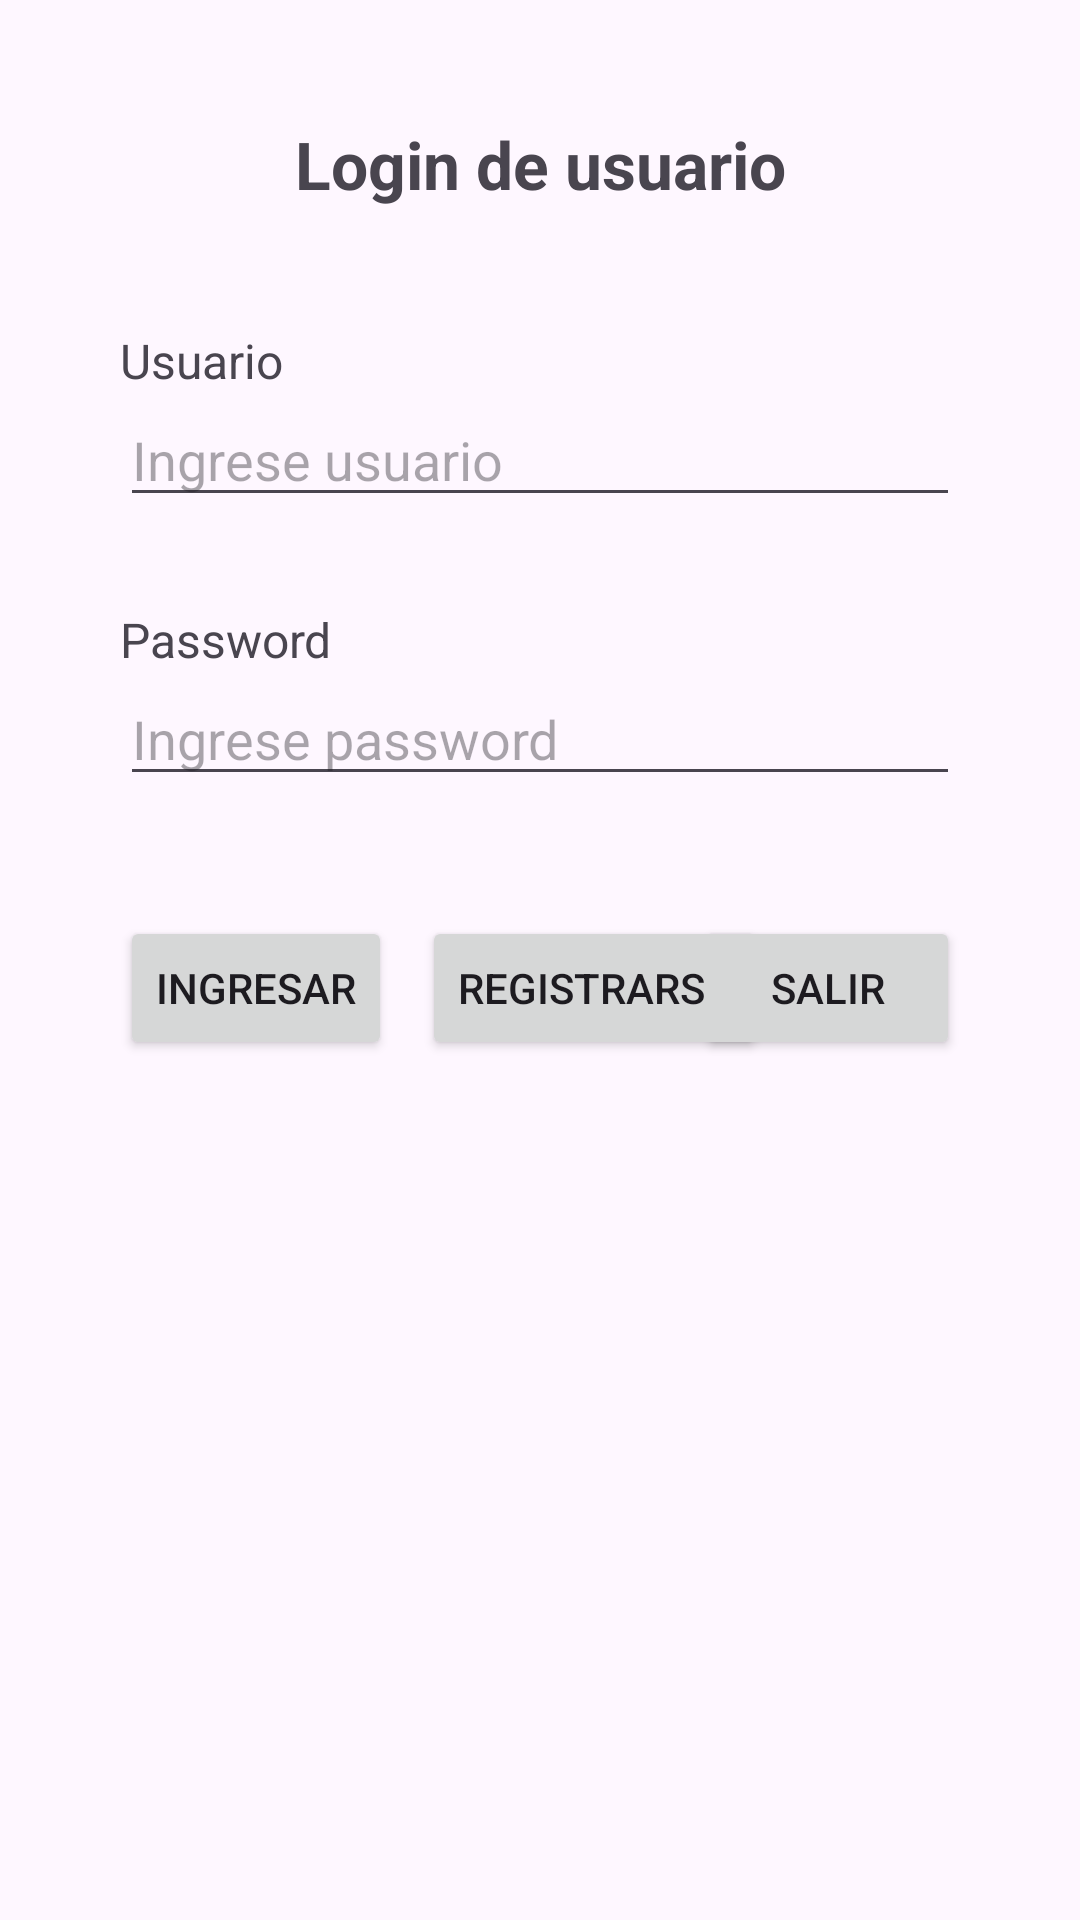

Layout XML and referenced resources for this Android screen:
<!-- AndroidManifest.xml: application theme Theme.LoginSharedPrefApp -->
<!-- res/layout/activity_main.xml -->
<?xml version="1.0" encoding="utf-8"?>
<androidx.constraintlayout.widget.ConstraintLayout xmlns:android="http://schemas.android.com/apk/res/android"
    xmlns:app="http://schemas.android.com/apk/res-auto"
    xmlns:tools="http://schemas.android.com/tools"
    android:id="@+id/main"
    android:layout_width="match_parent"
    android:layout_height="match_parent"
    tools:context=".MainActivity">

    <TextView
        android:id="@+id/tvTitulo"
        android:layout_width="wrap_content"
        android:layout_height="wrap_content"
        android:text="Login de usuario"
        android:textSize="22sp"
        android:textStyle="bold"
        android:layout_marginTop="40dp"
        app:layout_constraintTop_toTopOf="parent"
        app:layout_constraintStart_toStartOf="parent"
        app:layout_constraintEnd_toEndOf="parent"/>

    <TextView
        android:id="@+id/tvUsuario"
        android:layout_width="wrap_content"
        android:layout_height="wrap_content"
        android:text="Usuario"
        android:textSize="16sp"
        android:layout_marginTop="40dp"
        app:layout_constraintTop_toBottomOf="@id/tvTitulo"
        app:layout_constraintStart_toStartOf="parent"
        android:layout_marginStart="40dp"/>

    <EditText
        android:id="@+id/edtUsuario"
        android:layout_width="0dp"
        android:layout_height="wrap_content"
        android:hint="Ingrese usuario"
        android:layout_marginStart="40dp"
        android:layout_marginEnd="40dp"
        app:layout_constraintTop_toBottomOf="@id/tvUsuario"
        app:layout_constraintStart_toStartOf="parent"
        app:layout_constraintEnd_toEndOf="parent"/>

    <TextView
        android:id="@+id/tvPassword"
        android:layout_width="wrap_content"
        android:layout_height="wrap_content"
        android:text="Password"
        android:textSize="16sp"
        android:layout_marginTop="30dp"
        app:layout_constraintTop_toBottomOf="@id/edtUsuario"
        app:layout_constraintStart_toStartOf="parent"
        android:layout_marginStart="40dp"/>

    <EditText
        android:id="@+id/edtPassword"
        android:layout_width="0dp"
        android:layout_height="wrap_content"
        android:hint="Ingrese password"
        android:inputType="textPassword"
        android:layout_marginStart="40dp"
        android:layout_marginEnd="40dp"
        app:layout_constraintTop_toBottomOf="@id/tvPassword"
        app:layout_constraintStart_toStartOf="parent"
        app:layout_constraintEnd_toEndOf="parent"/>

    <Button
        android:id="@+id/btnIngresar"
        android:layout_width="wrap_content"
        android:layout_height="wrap_content"
        android:text="Ingresar"
        android:layout_marginTop="40dp"
        app:layout_constraintTop_toBottomOf="@id/edtPassword"
        app:layout_constraintStart_toStartOf="parent"
        android:layout_marginStart="40dp"/>

    <Button
        android:id="@+id/btnRegistrarse"
        android:layout_width="wrap_content"
        android:layout_height="wrap_content"
        android:text="Registrarse"
        android:layout_marginTop="40dp"
        app:layout_constraintTop_toBottomOf="@id/edtPassword"
        app:layout_constraintStart_toEndOf="@id/btnIngresar"
        android:layout_marginStart="10dp"/>

    <Button
        android:id="@+id/btnSalir"
        android:layout_width="wrap_content"
        android:layout_height="wrap_content"
        android:text="Salir"
        android:layout_marginTop="40dp"
        app:layout_constraintTop_toBottomOf="@id/edtPassword"
        app:layout_constraintEnd_toEndOf="parent"
        android:layout_marginEnd="40dp"/>

</androidx.constraintlayout.widget.ConstraintLayout>
<!-- resources referenced by this layout -->
<resources>
  <style name="Theme.LoginSharedPrefApp" parent="Base.Theme.LoginSharedPrefApp" />
  <style name="Base.Theme.LoginSharedPrefApp" parent="Theme.Material3.DayNight.NoActionBar">
          <item name="android:statusBarColor">@color/purple_700</item>
          <item name="android:navigationBarColor">@color/purple_700</item>
          
          
      </style>
  <color name="purple_700">#956DC2</color>
</resources>
